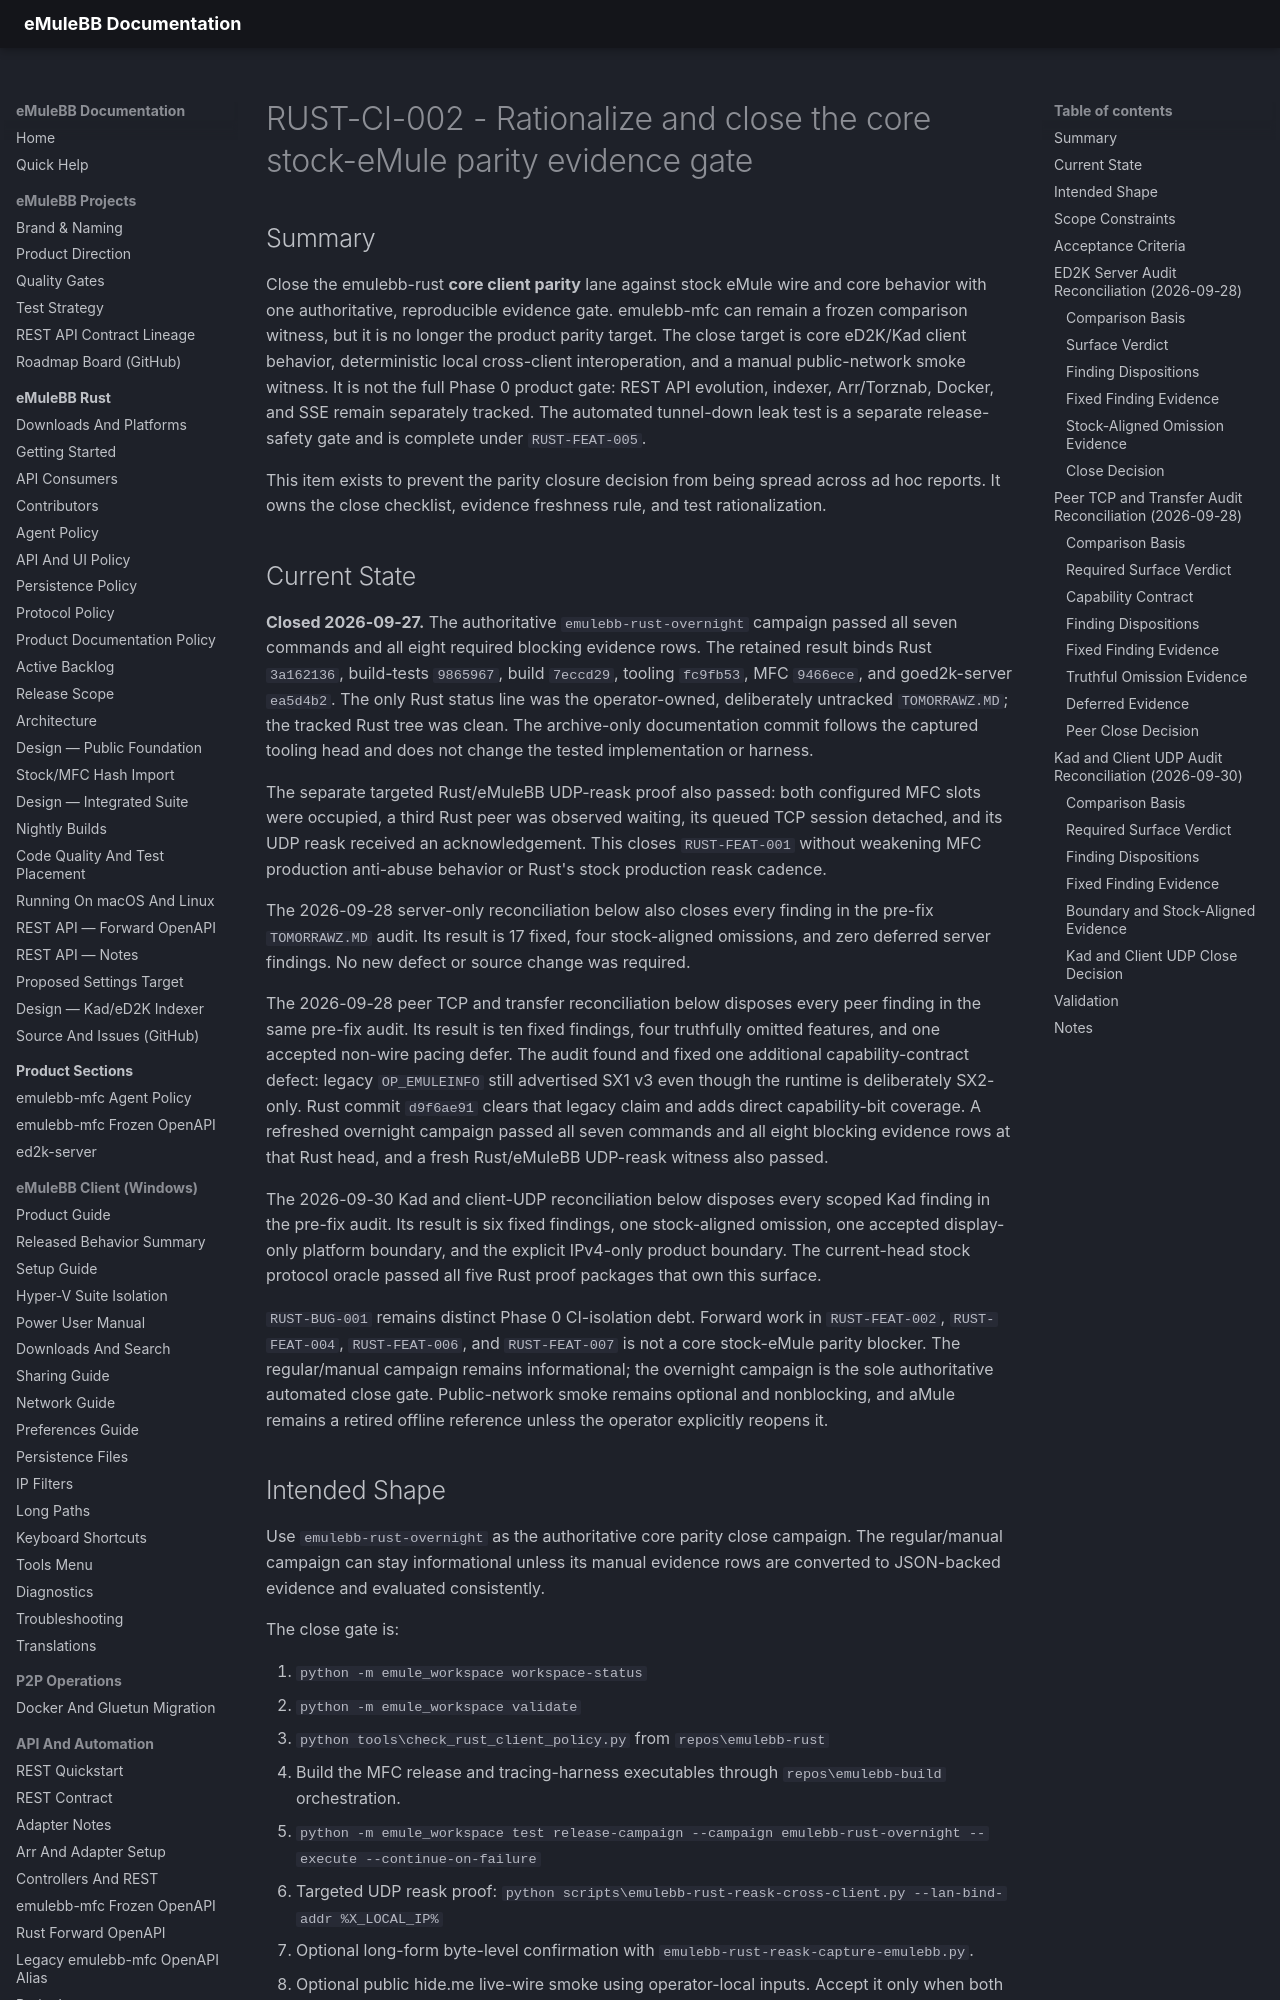

repository: emulebb/emulebb-tooling · page: products/emulebb-rust/history/items/RUST-CI-002/index.html · generator: mkdocs

---
id: RUST-CI-002
workflow: local
title: Rationalize and close the core stock-eMule parity evidence gate
status: DONE
priority: Major
category: ci
labels: [parity, tests, evidence, release]
milestone: phase-0
created: 2026-06-19
source: core parity closure review (2026-06-19)
---

# RUST-CI-002 - Rationalize and close the core stock-eMule parity evidence gate

## Summary

Close the emulebb-rust **core client parity** lane against stock eMule wire and
core behavior with one authoritative, reproducible evidence gate. emulebb-mfc
can remain a frozen comparison witness, but it is no longer the product parity
target. The close target is core eD2K/Kad client behavior, deterministic local
cross-client interoperation, and a manual public-network smoke witness. It is
not the full Phase 0 product gate: REST API evolution, indexer, Arr/Torznab,
Docker, and SSE remain separately tracked. The automated tunnel-down leak test
is a separate release-safety gate and is complete under `RUST-FEAT-005`.

This item exists to prevent the parity closure decision from being spread across
ad hoc reports. It owns the close checklist, evidence freshness rule, and test
rationalization.

## Current State

**Closed 2026-09-27.** The authoritative `emulebb-rust-overnight` campaign
passed all seven commands and all eight required blocking evidence rows. The
retained result binds Rust `3a162136`, build-tests `9865967`, build `7eccd29`,
tooling `fc9fb53`, MFC `9466ece`, and goed2k-server `ea5d4b2`. The only Rust
status line was the operator-owned, deliberately untracked `TOMORRAWZ.MD`; the
tracked Rust tree was clean. The archive-only documentation commit follows the
captured tooling head and does not change the tested implementation or harness.

The separate targeted Rust/eMuleBB UDP-reask proof also passed: both configured
MFC slots were occupied, a third Rust peer was observed waiting, its queued TCP
session detached, and its UDP reask received an acknowledgement. This closes
`RUST-FEAT-001` without weakening MFC production anti-abuse behavior or Rust's
stock production reask cadence.

The 2026-09-28 server-only reconciliation below also closes every finding in
the pre-fix `TOMORRAWZ.MD` audit. Its result is 17 fixed, four stock-aligned
omissions, and zero deferred server findings. No new defect or source change was
required.

The 2026-09-28 peer TCP and transfer reconciliation below disposes every peer
finding in the same pre-fix audit. Its result is ten fixed findings, four
truthfully omitted features, and one accepted non-wire pacing defer. The audit
found and fixed one additional capability-contract defect: legacy
`OP_EMULEINFO` still advertised SX1 v3 even though the runtime is deliberately
SX2-only. Rust commit `d9f6ae91` clears that legacy claim and adds direct
capability-bit coverage. A refreshed overnight campaign passed all seven
commands and all eight blocking evidence rows at that Rust head, and a fresh
Rust/eMuleBB UDP-reask witness also passed.

The 2026-09-30 Kad and client-UDP reconciliation below disposes every scoped
Kad finding in the pre-fix audit. Its result is six fixed findings, one
stock-aligned omission, one accepted display-only platform boundary, and the
explicit IPv4-only product boundary. The current-head stock protocol oracle
passed all five Rust proof packages that own this surface.

`RUST-BUG-001` remains distinct Phase 0 CI-isolation debt. Forward work in
`RUST-FEAT-002`, `RUST-FEAT-004`, `RUST-FEAT-006`, and `RUST-FEAT-007` is not a
core stock-eMule parity blocker. The regular/manual campaign remains
informational; the overnight campaign is the sole authoritative automated
close gate. Public-network smoke remains optional and nonblocking, and aMule
remains a retired offline reference unless the operator explicitly reopens it.
